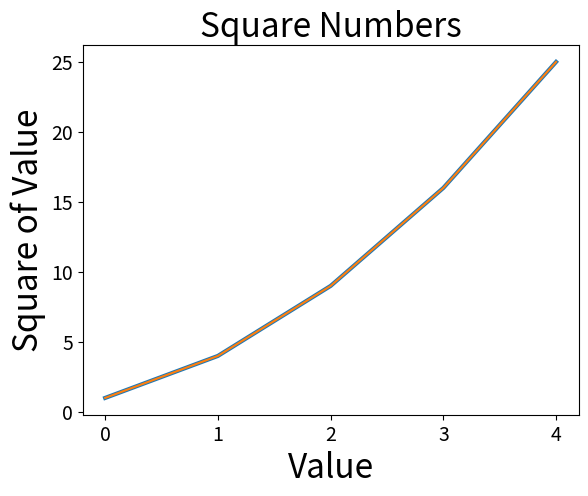

Recreate this plot in Python.
import matplotlib.pyplot as plt

squares = [1, 4, 9, 16, 25]

fig, ax = plt.subplots()
ax.plot(squares, linewidth=3)

# set chart title and label axes
ax.set_title("Square Numbers", fontsize=24)
ax.set_xlabel("Value", fontsize=24)
ax.set_ylabel("Square of Value", fontsize=24)
ax.plot(squares)

# set size of thick labels
ax.tick_params(axis='both', labelsize=14)

plt.show()
